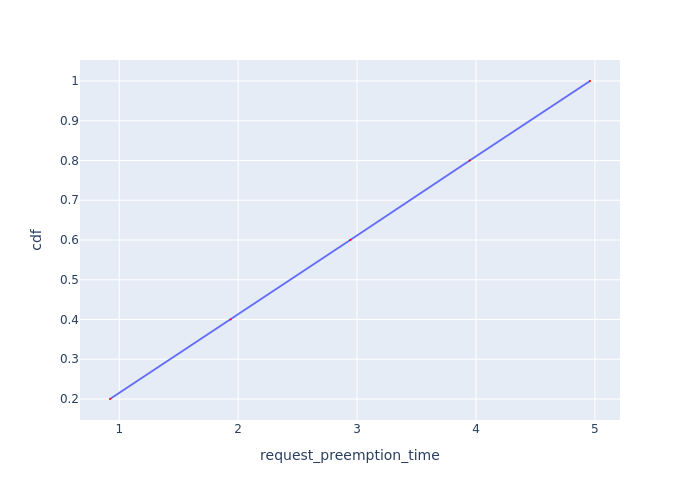

The table this chart was drawn from, first rows:
Request Id, request_preemption_time, cdf
0_4, 0.922, 0.2
0_3, 1.936, 0.4
0_2, 2.943, 0.6
0_1, 3.947, 0.8
0_0, 4.959, 1.0
